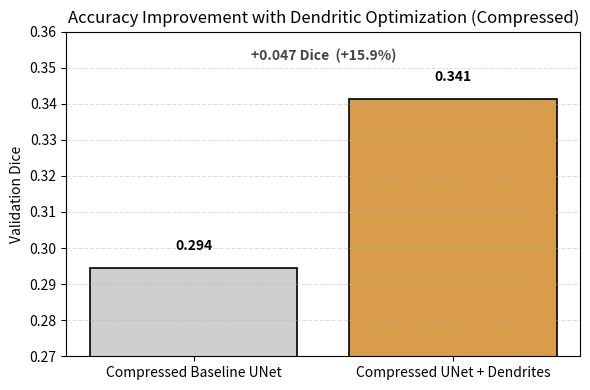

Recreate this plot in Python.
import matplotlib.pyplot as plt

# ✅ FINAL COMPRESSED RESULTS (BEST VALIDATION EPOCHS)
models = ["Compressed Baseline UNet", "Compressed UNet + Dendrites"]
dice = [0.2945, 0.3414]

baseline, dendritic = dice
improvement = dendritic - baseline
improvement_pct = (improvement / baseline) * 100

plt.figure(figsize=(6, 4))

bars = plt.bar(
    models,
    dice,
    color=["#cfcfcf", "#d89c4a"],
    edgecolor="black",
    linewidth=1.2
)

plt.ylabel("Validation Dice")
plt.title("Accuracy Improvement with Dendritic Optimization (Compressed)")

# ✅ Tight but fair y-range
plt.ylim(0.27, 0.36)

# Subtle grid (judge-friendly)
plt.grid(axis="y", linestyle="--", alpha=0.4)

# Value labels
for bar, val in zip(bars, dice):
    plt.text(
        bar.get_x() + bar.get_width() / 2,
        val + 0.004,
        f"{val:.3f}",
        ha="center",
        va="bottom",
        fontsize=10,
        fontweight="bold"
    )

# ✅ Correct improvement annotation
plt.text(
    0.5,
    0.352,
    f"+{improvement:.3f} Dice  (+{improvement_pct:.1f}%)",
    ha="center",
    fontsize=10,
    fontweight="bold",
    color="#444444"
)

plt.tight_layout()
plt.savefig("accuracy_improvement_compressed.png", dpi=200)
plt.show()
